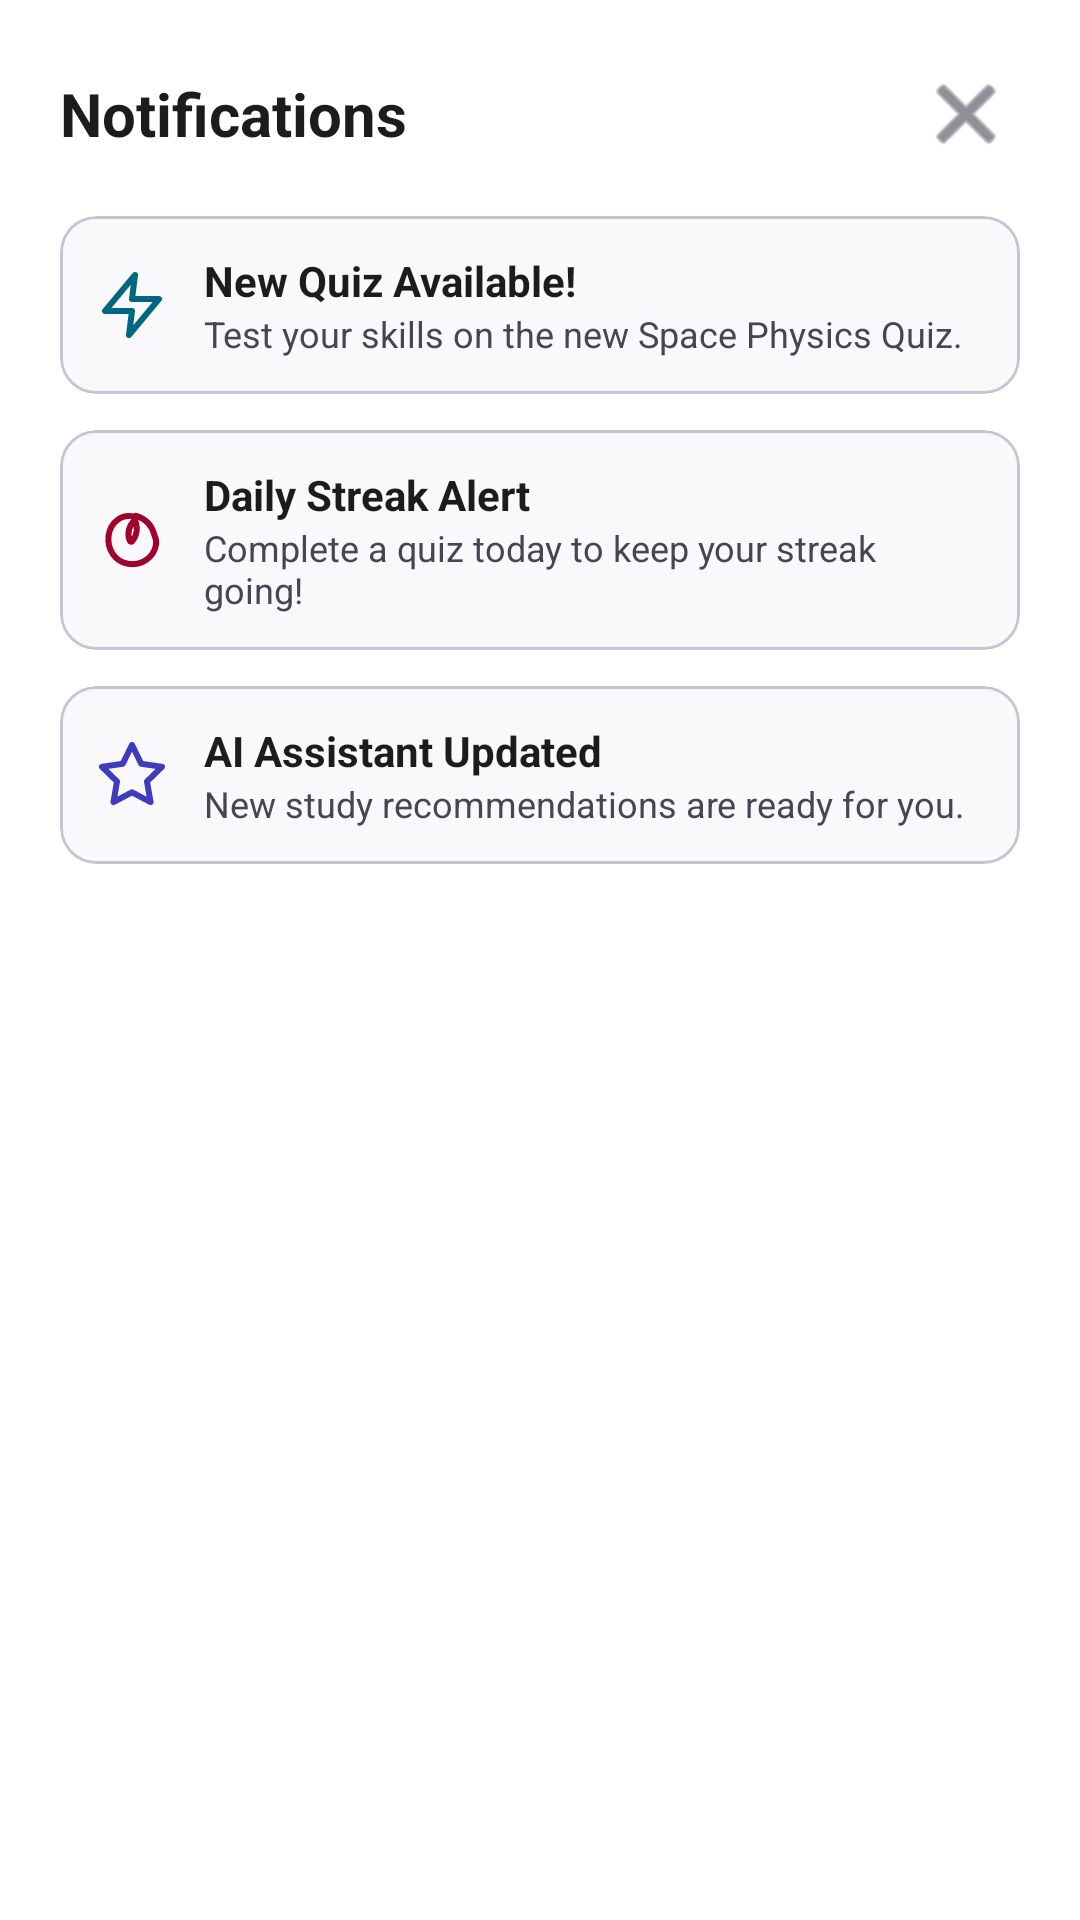

Reconstruct the res/layout file that produces this screen, plus the resources it refers to.
<!-- AndroidManifest.xml: application theme Theme.CogniQuest -->
<!-- res/layout/dialog_notifications.xml -->
<?xml version="1.0" encoding="utf-8"?>
<LinearLayout xmlns:android="http://schemas.android.com/apk/res/android"
    xmlns:app="http://schemas.android.com/apk/res-auto"
    android:layout_width="match_parent"
    android:layout_height="wrap_content"
    android:orientation="vertical"
    android:background="@color/surface_container_lowest"
    android:padding="20dp">

    
    <RelativeLayout
        android:layout_width="match_parent"
        android:layout_height="wrap_content"
        android:layout_marginBottom="16dp">

        <TextView
            android:layout_width="wrap_content"
            android:layout_height="wrap_content"
            android:text="Notifications"
            android:textColor="@color/on_surface"
            android:textSize="20sp"
            android:textStyle="bold"
            android:layout_alignParentStart="true"
            android:layout_centerVertical="true"/>

        <ImageButton
            android:id="@+id/btnCloseNotifications"
            android:layout_width="36dp"
            android:layout_height="36dp"
            android:src="@android:drawable/ic_menu_close_clear_cancel"
            android:background="?attr/selectableItemBackgroundBorderless"
            app:tint="@color/on_surface_variant"
            android:layout_alignParentEnd="true"
            android:layout_centerVertical="true"/>
    </RelativeLayout>

    
    <com.google.android.material.card.MaterialCardView
        android:layout_width="match_parent"
        android:layout_height="wrap_content"
        app:cardCornerRadius="12dp"
        app:cardElevation="0dp"
        app:strokeColor="@color/outline_variant"
        app:strokeWidth="1dp"
        app:cardBackgroundColor="@color/surface"
        android:layout_marginBottom="12dp">
        <LinearLayout
            android:layout_width="match_parent"
            android:layout_height="wrap_content"
            android:orientation="horizontal"
            android:padding="12dp"
            android:gravity="center_vertical">
            <ImageView
                android:layout_width="24dp"
                android:layout_height="24dp"
                android:src="@drawable/ic_lightning"
                app:tint="@color/secondary"/>
            <LinearLayout
                android:layout_width="0dp"
                android:layout_height="wrap_content"
                android:orientation="vertical"
                android:layout_weight="1"
                android:layout_marginStart="12dp">
                <TextView
                    android:layout_width="wrap_content"
                    android:layout_height="wrap_content"
                    android:text="New Quiz Available!"
                    android:textStyle="bold"
                    android:textColor="@color/on_surface"
                    android:textSize="14sp"/>
                <TextView
                    android:layout_width="wrap_content"
                    android:layout_height="wrap_content"
                    android:text="Test your skills on the new Space Physics Quiz."
                    android:textColor="@color/on_surface_variant"
                    android:textSize="12sp"/>
            </LinearLayout>
        </LinearLayout>
    </com.google.android.material.card.MaterialCardView>

    
    <com.google.android.material.card.MaterialCardView
        android:layout_width="match_parent"
        android:layout_height="wrap_content"
        app:cardCornerRadius="12dp"
        app:cardElevation="0dp"
        app:strokeColor="@color/outline_variant"
        app:strokeWidth="1dp"
        app:cardBackgroundColor="@color/surface"
        android:layout_marginBottom="12dp">
        <LinearLayout
            android:layout_width="match_parent"
            android:layout_height="wrap_content"
            android:orientation="horizontal"
            android:padding="12dp"
            android:gravity="center_vertical">
            <ImageView
                android:layout_width="24dp"
                android:layout_height="24dp"
                android:src="@drawable/ic_fire"
                app:tint="@color/tertiary"/>
            <LinearLayout
                android:layout_width="0dp"
                android:layout_height="wrap_content"
                android:orientation="vertical"
                android:layout_weight="1"
                android:layout_marginStart="12dp">
                <TextView
                    android:layout_width="wrap_content"
                    android:layout_height="wrap_content"
                    android:text="Daily Streak Alert"
                    android:textStyle="bold"
                    android:textColor="@color/on_surface"
                    android:textSize="14sp"/>
                <TextView
                    android:layout_width="wrap_content"
                    android:layout_height="wrap_content"
                    android:text="Complete a quiz today to keep your streak going!"
                    android:textColor="@color/on_surface_variant"
                    android:textSize="12sp"/>
            </LinearLayout>
        </LinearLayout>
    </com.google.android.material.card.MaterialCardView>

    
    <com.google.android.material.card.MaterialCardView
        android:layout_width="match_parent"
        android:layout_height="wrap_content"
        app:cardCornerRadius="12dp"
        app:cardElevation="0dp"
        app:strokeColor="@color/outline_variant"
        app:strokeWidth="1dp"
        app:cardBackgroundColor="@color/surface">
        <LinearLayout
            android:layout_width="match_parent"
            android:layout_height="wrap_content"
            android:orientation="horizontal"
            android:padding="12dp"
            android:gravity="center_vertical">
            <ImageView
                android:layout_width="24dp"
                android:layout_height="24dp"
                android:src="@drawable/ic_star"
                app:tint="@color/primary"/>
            <LinearLayout
                android:layout_width="0dp"
                android:layout_height="wrap_content"
                android:orientation="vertical"
                android:layout_weight="1"
                android:layout_marginStart="12dp">
                <TextView
                    android:layout_width="wrap_content"
                    android:layout_height="wrap_content"
                    android:text="AI Assistant Updated"
                    android:textStyle="bold"
                    android:textColor="@color/on_surface"
                    android:textSize="14sp"/>
                <TextView
                    android:layout_width="wrap_content"
                    android:layout_height="wrap_content"
                    android:text="New study recommendations are ready for you."
                    android:textColor="@color/on_surface_variant"
                    android:textSize="12sp"/>
            </LinearLayout>
        </LinearLayout>
    </com.google.android.material.card.MaterialCardView>
</LinearLayout>
<!-- resources referenced by this layout -->
<resources>
  <color name="on_surface">#1a1c1e</color>
  <color name="on_surface_variant">#464554</color>
  <color name="outline_variant">#c7c4d6</color>
  <color name="primary">#3f3bbd</color>
  <color name="secondary">#00677f</color>
  <color name="surface">#f9f9fc</color>
  <color name="surface_container_lowest">#ffffff</color>
  <color name="tertiary">#a2002c</color>
  <!-- drawable ic_fire (drawable) -->
  <vector xmlns:android="http://schemas.android.com/apk/res/android"
      android:width="24dp"
      android:height="24dp"
      android:viewportWidth="24"
      android:viewportHeight="24">
    <path
        android:fillColor="#00000000"
        android:strokeColor="#a2002c"
        android:strokeWidth="2"
        android:strokeLineCap="round"
        android:strokeLineJoin="round"
        android:pathData="M19.5,10.5c-0.8,-3.4 -3.1,-5.6 -6,-6.5 -0.6,-0.2 -1.1,0.4 -0.8,0.9 1.4,2.5 1.1,5.3 -0.6,7.5 -0.2,0.3 -0.7,0.2 -0.8,-0.1 -1.1,-2.4 -0.3,-5.1 1.6,-6.9 0.4,-0.4 0.2,-1.1 -0.4,-1.2 -4.1,-1 -7.7,2.1 -8.3,6.3 -0.6,4.5 2.1,8.6 6.3,9.4 4.5,0.8 8.7,-1.9 9.5,-6.3 0.2,-0.9 0.1,-1.9 -0.5,-3.1z"/>
  </vector>
  <!-- drawable ic_lightning (drawable) -->
  <vector xmlns:android="http://schemas.android.com/apk/res/android"
      android:width="24dp"
      android:height="24dp"
      android:viewportWidth="24"
      android:viewportHeight="24">
    <path
        android:fillColor="#00000000"
        android:strokeColor="#00838f"
        android:strokeWidth="2"
        android:strokeLineCap="round"
        android:strokeLineJoin="round"
        android:pathData="M13,2L3,14h9l-1,8 10,-12h-9l1,-8z"/>
  </vector>
  <!-- drawable ic_star (drawable) -->
  <vector xmlns:android="http://schemas.android.com/apk/res/android"
      android:width="24dp"
      android:height="24dp"
      android:viewportWidth="24"
      android:viewportHeight="24">
    <path
        android:fillColor="#00000000"
        android:strokeColor="#512da8"
        android:strokeWidth="2"
        android:strokeLineCap="round"
        android:strokeLineJoin="round"
        android:pathData="M12,2l3.09,6.26L22,9.27l-5,4.87 1.18,6.88L12,17.77l-6.18,3.25L7,14.14 2,9.27l6.91,-1.01L12,2z"/>
  </vector>
  <style name="Theme.CogniQuest" parent="Base.Theme.CogniQuest" />
  <style name="Base.Theme.CogniQuest" parent="Theme.Material3.DayNight.NoActionBar">
          <item name="colorPrimary">@color/primary</item>
          <item name="colorPrimaryDark">@color/primary_dark</item>
          <item name="colorOnPrimary">@color/white</item>
          <item name="colorSecondary">@color/secondary</item>
          <item name="android:colorBackground">@color/background</item>
          <item name="colorOnBackground">@color/on_background</item>
          <item name="colorSurface">@color/surface_container_lowest</item>
          <item name="colorOnSurface">@color/on_surface</item>
      </style>
  <color name="primary_dark">#0c006a</color>
  <color name="white">#FFFFFFFF</color>
  <color name="background">#f9f9fc</color>
  <color name="on_background">#1a1c1e</color>
</resources>
